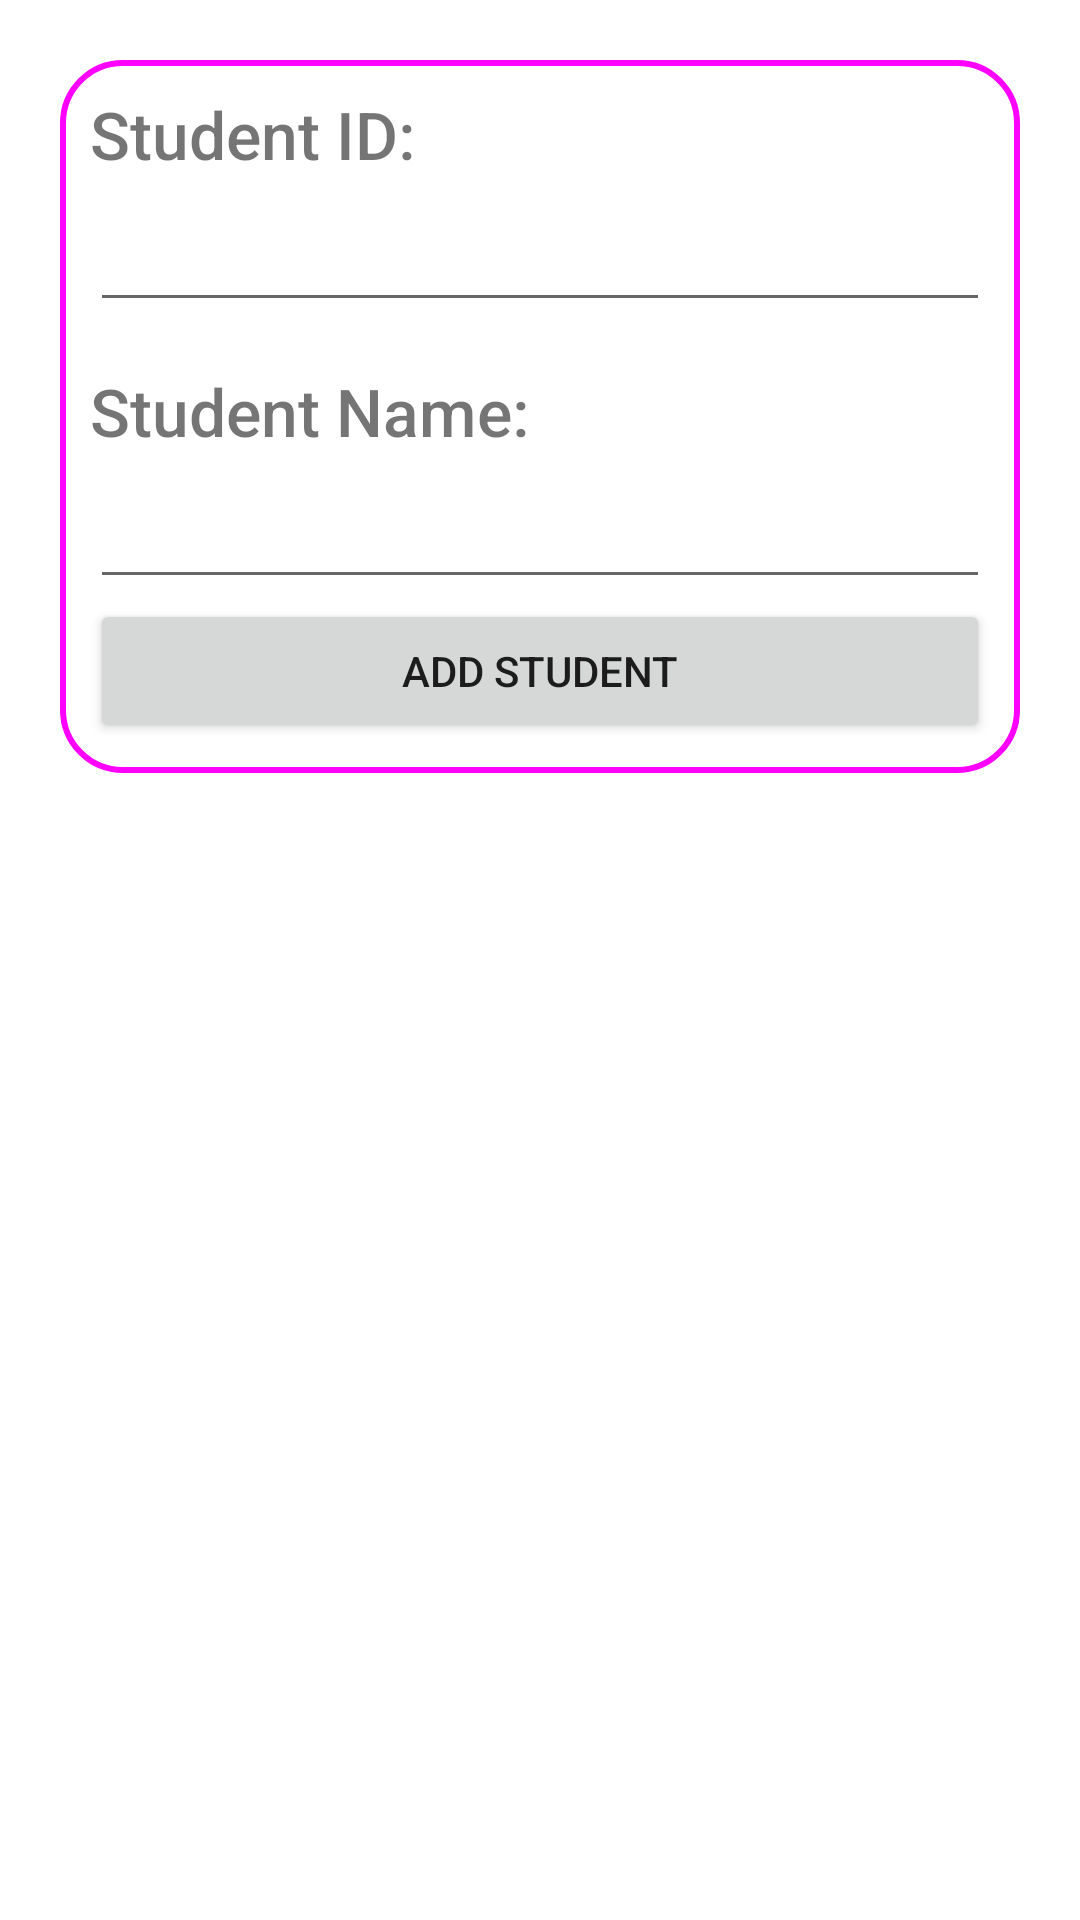

Android layout source for this screen:
<!-- AndroidManifest.xml: application theme Theme.RESTFULStudentService -->
<!-- res/layout/activity_student_form.xml -->
<?xml version="1.0" encoding="utf-8"?>
<LinearLayout xmlns:android="http://schemas.android.com/apk/res/android"
    xmlns:app="http://schemas.android.com/apk/res-auto"
    xmlns:tools="http://schemas.android.com/tools"
    android:id="@+id/main"
    android:layout_width="match_parent"
    android:layout_height="match_parent"
    android:orientation="vertical"
    tools:context=".StudentFormActivity">

    <FrameLayout
        android:layout_width="match_parent"
        android:layout_height="wrap_content"
        android:layout_margin="20dp"
        android:background="@drawable/rounded_corner"
        android:padding="10dp">

        <LinearLayout
            android:layout_width="match_parent"
            android:layout_height="wrap_content"
            android:orientation="vertical">

            <TextView
                android:layout_width="wrap_content"
                android:layout_height="wrap_content"
                android:fontFamily="sans-serif-medium"
                android:text="@string/label_input_id"
                android:textSize="22sp" />

            <EditText
                android:id="@+id/inputId"
                android:layout_width="match_parent"
                android:layout_height="48dp"
                android:autofillHints="100"
                android:contentDescription="@string/hint_input_id"
                android:ems="10"
                android:inputType="number"
                tools:ignore="LabelFor"
                android:layout_marginBottom="15dp"/>

            <TextView
                android:layout_width="wrap_content"
                android:layout_height="wrap_content"
                android:fontFamily="sans-serif-medium"
                android:text="@string/label_input_name"
                android:textSize="22sp" />

            <EditText
                android:id="@+id/inputName"
                android:layout_width="match_parent"
                android:layout_height="48dp"
                android:autofillHints="Example"
                android:contentDescription="@string/hint_input_name"
                android:ems="20"
                android:inputType="text"
                tools:ignore="LabelFor" />

            <Button
                android:id="@+id/button"
                android:layout_width="match_parent"
                android:layout_height="wrap_content"
                android:onClick="createStudent"
                android:text="@string/button_add" />


        </LinearLayout>


    </FrameLayout>

</LinearLayout>
<!-- resources referenced by this layout -->
<resources>
  <!-- drawable rounded_corner (drawable) -->
  <?xml version="1.0" encoding="utf-8"?>
  <shape xmlns:android="http://schemas.android.com/apk/res/android">
      <corners android:radius="20dp" />
      <stroke android:color="#FF00FF" android:width="2dp" />
  </shape>
  <string name="button_add">Add Student</string>
  <string name="hint_input_id">Enter student ID…</string>
  <string name="hint_input_name">Enter student name…</string>
  <string name="label_input_id">Student ID:</string>
  <string name="label_input_name">Student Name:</string>
  <style name="Theme.RESTFULStudentService" parent="Theme.MaterialComponents.DayNight.DarkActionBar">
          
          <item name="colorPrimary">@color/purple_500</item>
          <item name="colorPrimaryVariant">@color/purple_700</item>
          <item name="colorOnPrimary">@color/white</item>
          
          <item name="colorSecondary">@color/teal_200</item>
          <item name="colorSecondaryVariant">@color/teal_700</item>
          <item name="colorOnSecondary">@color/black</item>
          
          <item name="android:statusBarColor">?attr/colorPrimaryVariant</item>
          
      </style>
  <!-- not gathered from this repository: default colours our renderer supplied (Android Studio template values) -->
  <color name="purple_500">#FF6200EE</color>
  <color name="purple_700">#FF3700B3</color>
  <color name="teal_200">#FF03DAC5</color>
  <color name="teal_700">#FF018786</color>
  <color name="black">#FF000000</color>
  <color name="white">#FFFFFFFF</color>
</resources>
